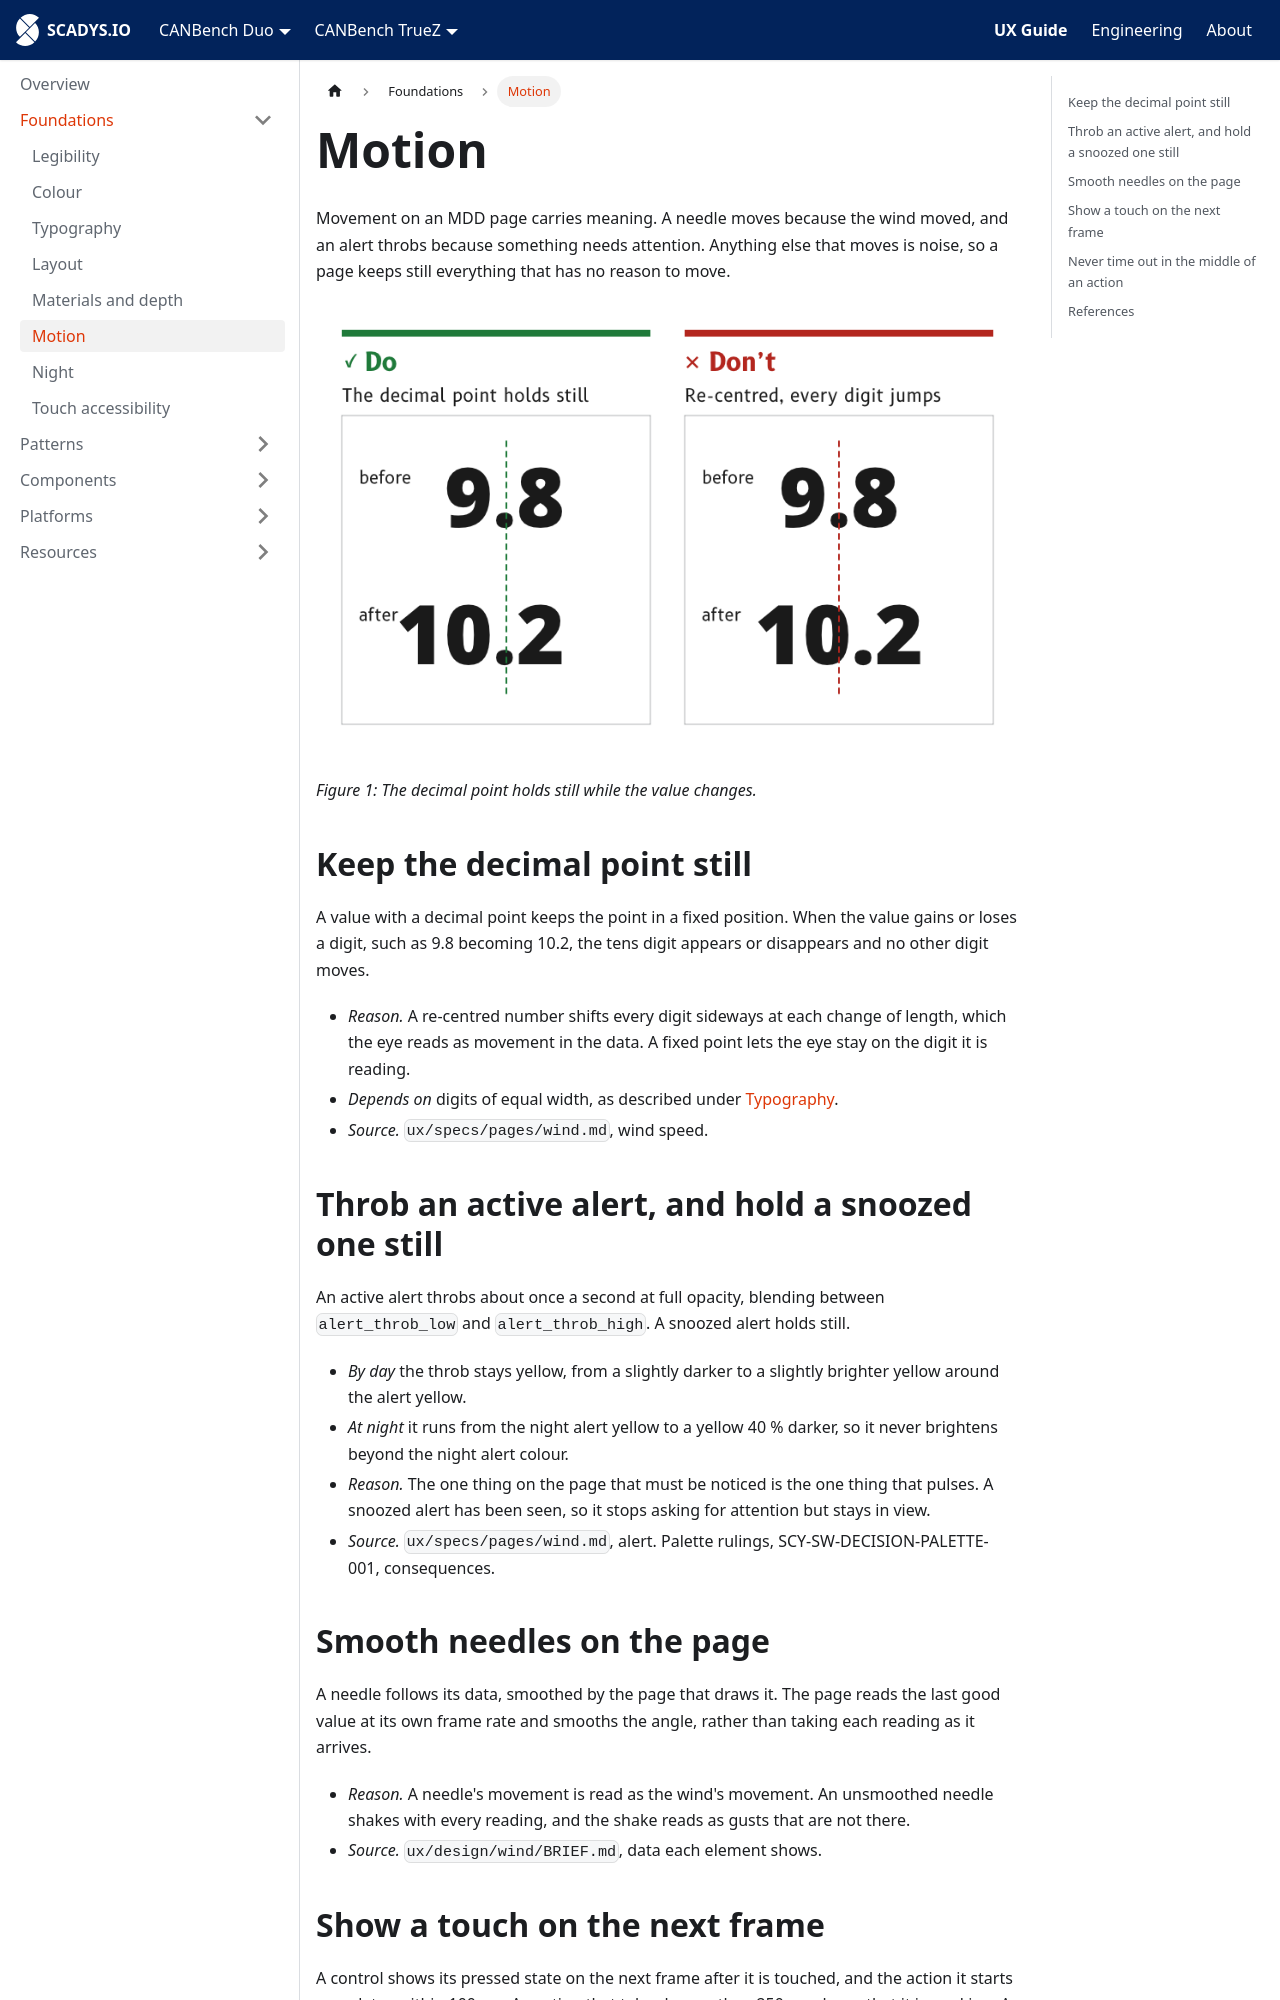

repository: SCADYS-IO/docs.scadys.io · page: ux-guide/foundations/motion.html · generator: docusaurus

---
sidebar_position: 7
title: Motion
---

# Motion

Movement on an MDD page carries meaning. A needle moves because the wind moved, and an alert throbs because something needs attention. Anything else that moves is noise, so a page keeps still everything that has no reason to move.

![Do: the decimal point stays fixed as 9.8 becomes 10.2, and only the tens digit appears. Don't: the number is re-centred, so every digit jumps sideways.](./img/motion-fixed-decimal.png)

*Figure 1: The decimal point holds still while the value changes.*

## Keep the decimal point still

A value with a decimal point keeps the point in a fixed position. When the value gains or loses a digit, such as 9.8 becoming 10.2, the tens digit appears or disappears and no other digit moves.

- *Reason.* A re-centred number shifts every digit sideways at each change of length, which the eye reads as movement in the data. A fixed point lets the eye stay on the digit it is reading.
- *Depends on* digits of equal width, as described under [Typography](./typography.md#use-digits-of-equal-width).
- *Source.* `ux/specs/pages/wind.md`, wind speed.

## Throb an active alert, and hold a snoozed one still

An active alert throbs about once a second at full opacity, blending between `alert_throb_low` and `alert_throb_high`. A snoozed alert holds still.

- *By day* the throb stays yellow, from a slightly darker to a slightly brighter yellow around the alert yellow.
- *At night* it runs from the night alert yellow to a yellow 40 % darker, so it never brightens beyond the night alert colour.
- *Reason.* The one thing on the page that must be noticed is the one thing that pulses. A snoozed alert has been seen, so it stops asking for attention but stays in view.
- *Source.* `ux/specs/pages/wind.md`, alert. Palette rulings, SCY-SW-DECISION-PALETTE-001, consequences.

## Smooth needles on the page

A needle follows its data, smoothed by the page that draws it. The page reads the last good value at its own frame rate and smooths the angle, rather than taking each reading as it arrives.

- *Reason.* A needle's movement is read as the wind's movement. An unsmoothed needle shakes with every reading, and the shake reads as gusts that are not there.
- *Source.* `ux/design/wind/BRIEF.md`, data each element shows.
